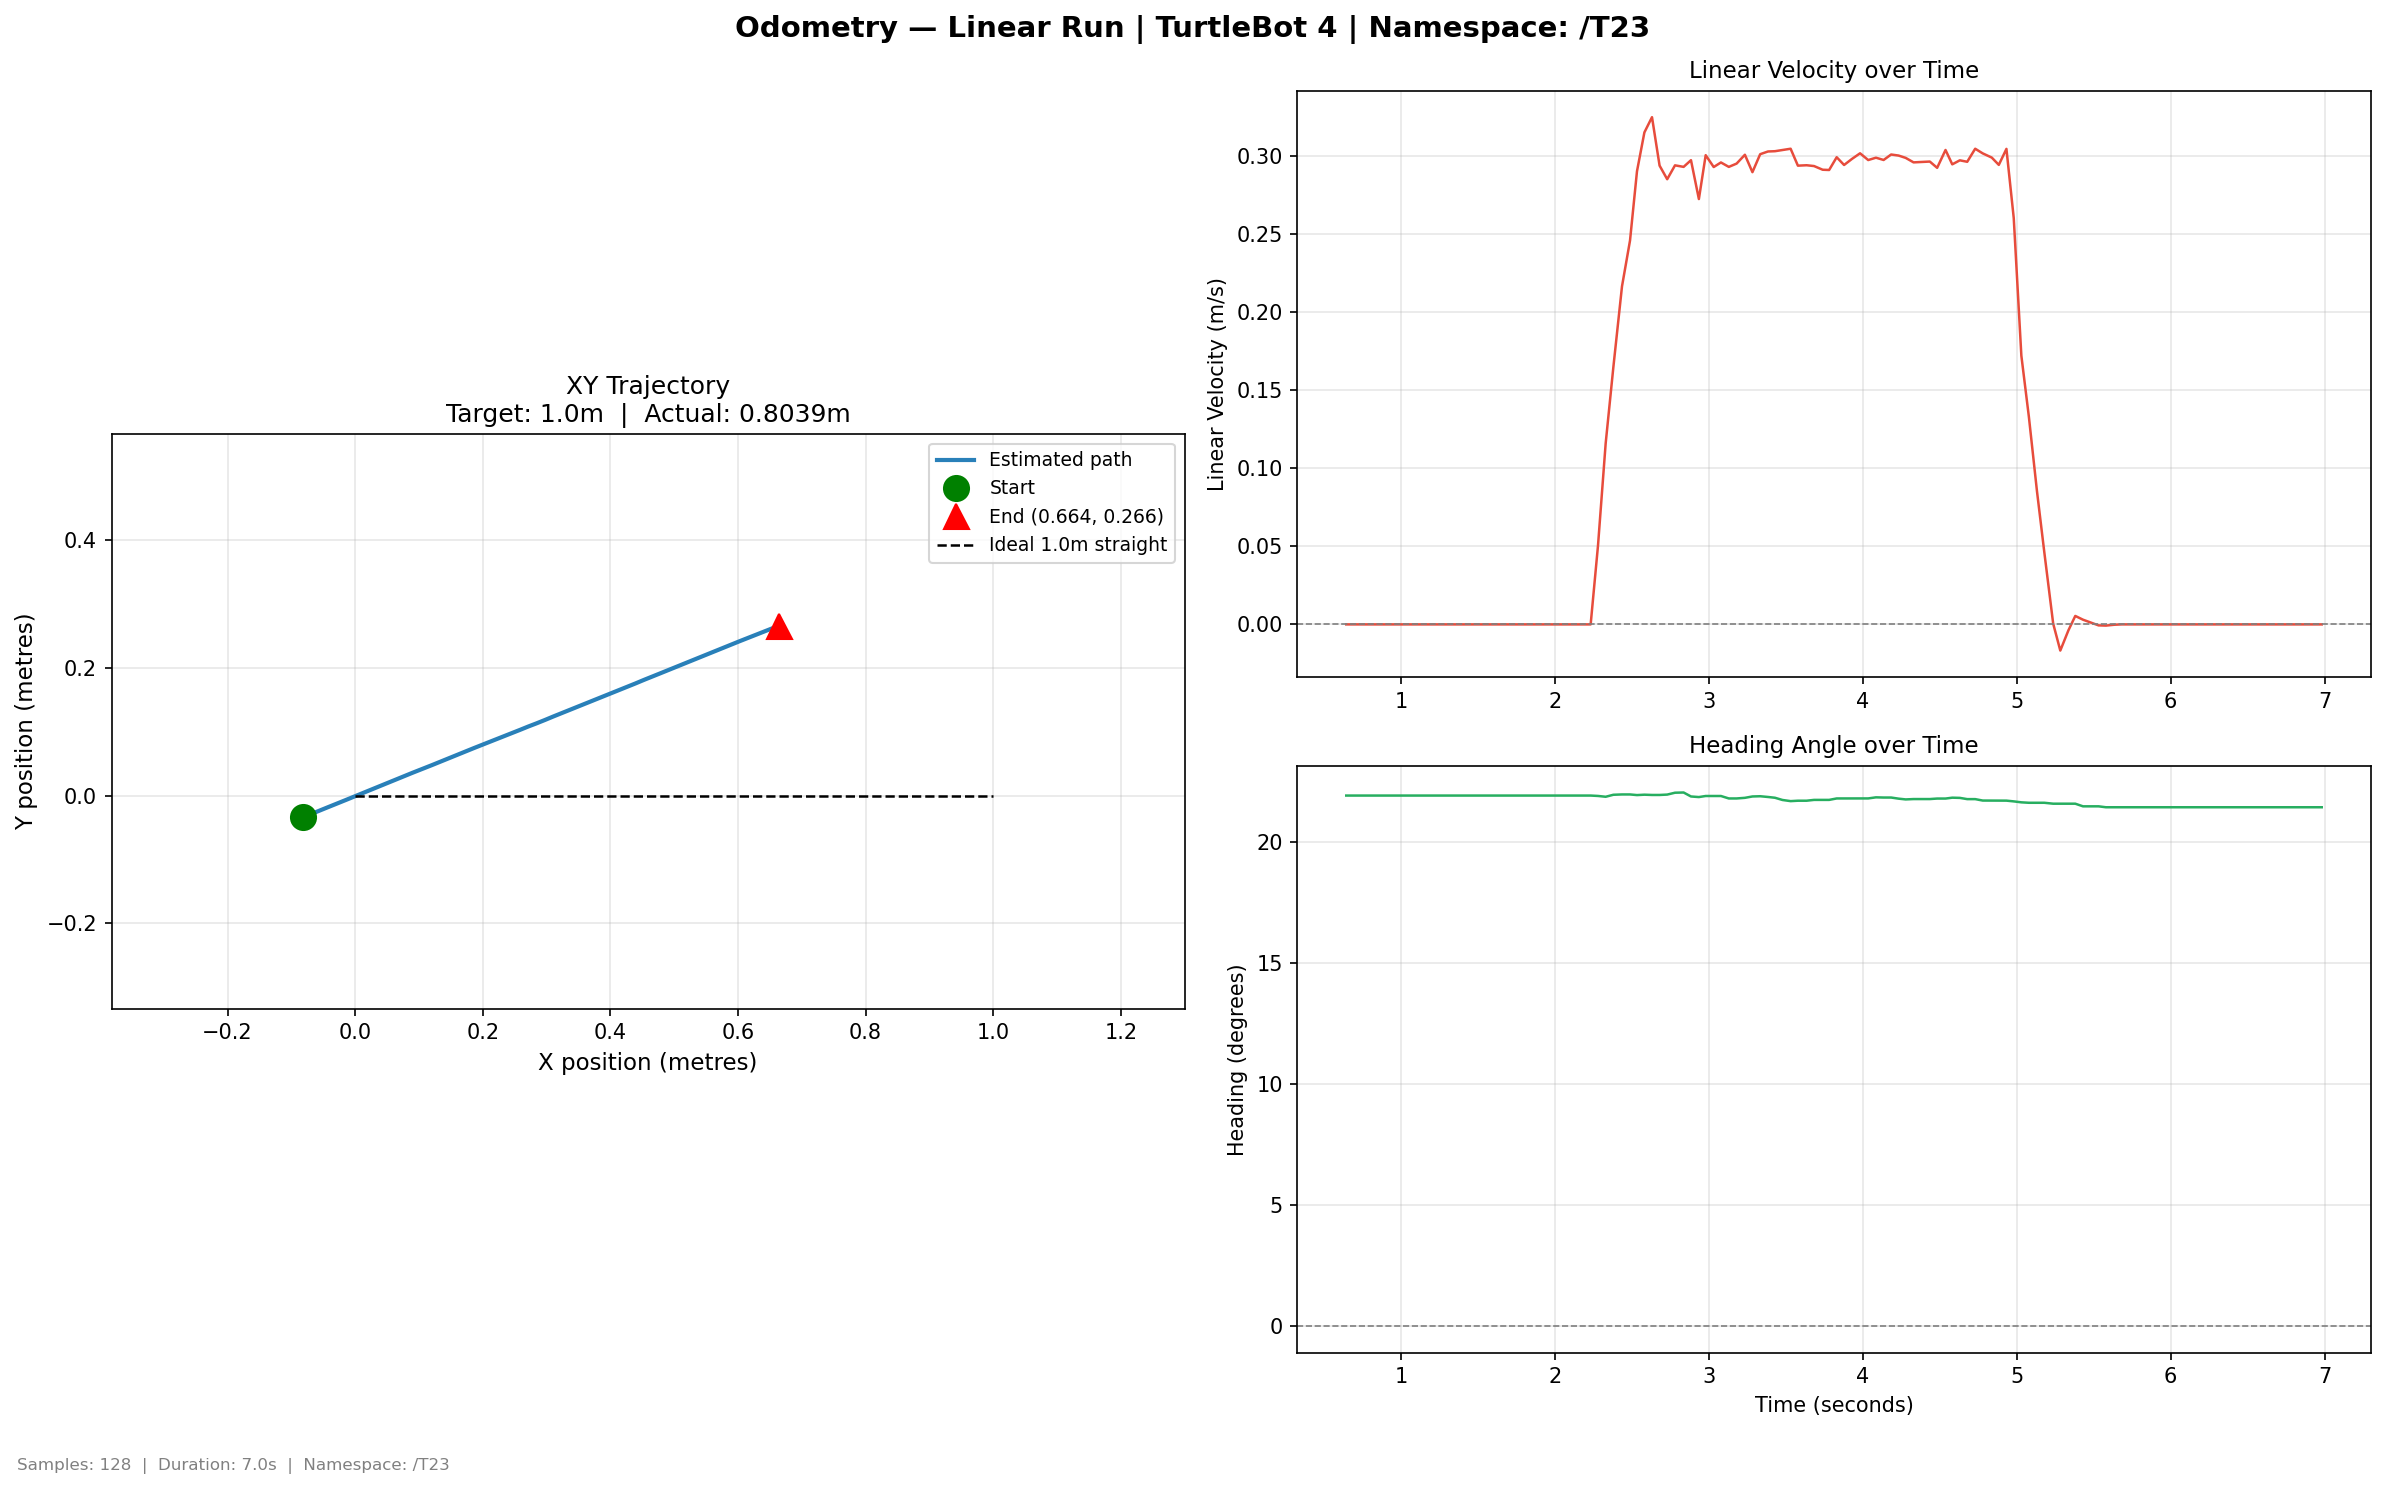

Data behind this chart, as committed beside it:
time, x, y, yaw_deg, vel_lin, vel_ang
0.6451, -0.08183, -0.03432, 21.9, 0.0, 0.0
0.6894, -0.08183, -0.03432, 21.9, 0.0, 0.0
0.7379, -0.08183, -0.03432, 21.9, 0.0, 0.0
0.7867, -0.08183, -0.03432, 21.9, 0.0, 0.0
0.8365, -0.08183, -0.03432, 21.9, 0.0, 0.0
0.8868, -0.08183, -0.03432, 21.9, 0.0, 0.0
0.9341, -0.08183, -0.03432, 21.9, 0.0, 0.0
0.9815, -0.08183, -0.03432, 21.9, 0.0, 0.0
1.032, -0.08183, -0.03432, 21.9, 0.0, 0.0
1.08, -0.08183, -0.03432, 21.9, 0.0, 0.0
1.132, -0.08183, -0.03432, 21.9, 0.0, 0.0
1.185, -0.08183, -0.03432, 21.9, 0.0, 0.0
1.236, -0.08183, -0.03432, 21.9, 0.0, 0.0
1.285, -0.08183, -0.03432, 21.9, 0.0, 0.0
1.338, -0.08183, -0.03432, 21.9, 0.0, 0.0
1.382, -0.08183, -0.03432, 21.9, 0.0, 0.0
1.432, -0.08183, -0.03432, 21.9, 0.0, 0.0
1.481, -0.08183, -0.03432, 21.9, 0.0, 0.0
1.534, -0.08183, -0.03432, 21.9, 0.0, 0.0
1.582, -0.08183, -0.03432, 21.9, 0.0, 0.0
1.639, -0.08183, -0.03432, 21.9, 0.0, 0.0
1.685, -0.08183, -0.03432, 21.9, 0.0, 0.0
1.737, -0.08183, -0.03432, 21.9, 0.0, 0.0
1.788, -0.08183, -0.03432, 21.9, 0.0, 0.0
1.838, -0.08183, -0.03432, 21.9, 0.0, 0.0
1.886, -0.08183, -0.03432, 21.9, 0.0, 0.0
1.94, -0.08183, -0.03432, 21.9, 0.0, 0.0
1.996, -0.08183, -0.03432, 21.9, 0.0, 0.0
2.042, -0.08183, -0.03432, 21.9, 0.0, 0.0
2.108, -0.08183, -0.03432, 21.9, 0.0, 0.0
2.133, -0.08183, -0.03432, 21.9, 0.0, 0.0
2.181, -0.08183, -0.03432, 21.9, 0.0, 0.0
2.233, -0.08183, -0.03432, 21.9, 0.0, 0.0
2.28, -0.07956, -0.03346, 21.88, 0.05059, -0.006011
2.33, -0.07447, -0.03121, 21.85, 0.1159, -0.01234
2.38, -0.06721, -0.02829, 21.93, 0.1647, 0.03026
2.436, -0.05756, -0.0243, 21.95, 0.2165, 0.004849
2.488, -0.04655, -0.01984, 21.95, 0.2459, 0.0
2.534, -0.03374, -0.0146, 21.92, 0.2903, -0.009504
2.582, -0.01488, -0.007055, 21.94, 0.3152, 0.004294
2.631, -0.000449, -0.001164, 21.93, 0.3249, -0.004028
2.68, 0.01263, 0.004129, 21.93, 0.2939, 1e-06
2.73, 0.02526, 0.00934, 21.94, 0.2852, 0.005616
2.781, 0.03829, 0.01478, 22.02, 0.2941, 0.02818
2.837, 0.05158, 0.02016, 22.03, 0.2931, 0.00309
2.884, 0.06438, 0.02537, 21.86, 0.2974, -0.06162
2.936, 0.07668, 0.03029, 21.84, 0.2725, -0.008638
2.98, 0.08982, 0.03567, 21.88, 0.3006, 0.01622
3.032, 0.1075, 0.04256, 21.88, 0.293, -2e-06
3.079, 0.1207, 0.04784, 21.88, 0.2959, -2e-06
3.13, 0.1335, 0.05309, 21.78, 0.2931, -0.03727
3.181, 0.1468, 0.05845, 21.78, 0.2952, -2e-06
3.235, 0.1605, 0.06406, 21.81, 0.3008, 0.009166
3.284, 0.1731, 0.06925, 21.86, 0.2897, 0.02094
3.334, 0.1864, 0.07453, 21.87, 0.3012, 0.003427
3.385, 0.1998, 0.0798, 21.84, 0.3029, -0.01119
3.43, 0.218, 0.08704, 21.81, 0.3031, -0.00871
3.479, 0.2316, 0.09238, 21.72, 0.3039, -0.03344
3.532, 0.2452, 0.09777, 21.67, 0.3047, -0.01719
3.579, 0.2583, 0.1029, 21.69, 0.2939, 0.006207
... 68 more rows
